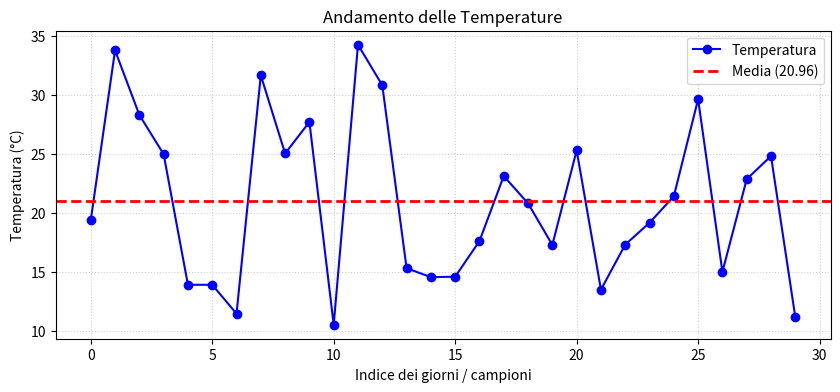
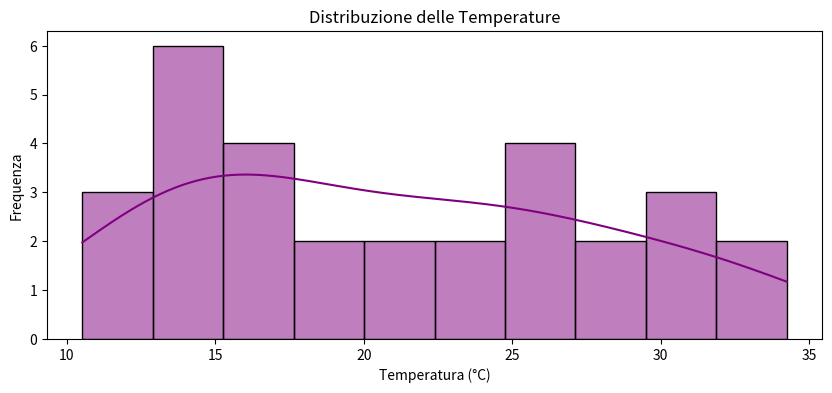

Write Python code to recreate these figures, in order.
import pandas as pd
import numpy as np
import matplotlib.pyplot as plt
import seaborn as sns

# Genera i dati
np.random.seed(42)
# np.random.uniform(10, 35, 30) genera 30 numeri decimali casuali distribuiti 
# in modo uniforme (tutti hanno la stessa probabilità di uscire) in un range tra 10 e 35. 
df = pd.DataFrame({'temperature': np.random.uniform(10, 35, 30)})

# Calcola le statistiche
print("Max:   ", df['temperature'].max())
print("Min:   ", df['temperature'].min())
print("Media: ", df['temperature'].mean())
print("Mediana:", df['temperature'].median())
print("\n")

# MATPLOTLIB: Line Plot con linea della media

plt.figure(figsize=(10, 4)) # stabilisce le dimensioni della finestra
plt.plot(df.index, df['temperature'], marker='o', color='b', label='Temperatura')
# Aggiunge la linea orizzontale della media
plt.axhline(df['temperature'].mean(), color='r', linestyle='--', linewidth=2, label=f"Media ({df['temperature'].mean():.2f})")

plt.title('Andamento delle Temperature')
plt.xlabel('Indice dei giorni / campioni')
plt.ylabel('Temperatura (°C)')
plt.legend()
plt.grid(True, linestyle=':', alpha=0.6)
plt.show()

# SEABORN: Histplot con KDE (Distribuzione)
plt.figure(figsize=(10, 4))
sns.histplot(data=df, x='temperature', kde=True, color='purple', bins=10)

plt.title('Distribuzione delle Temperature')
plt.xlabel('Temperatura (°C)')
plt.ylabel('Frequenza')
plt.show()
